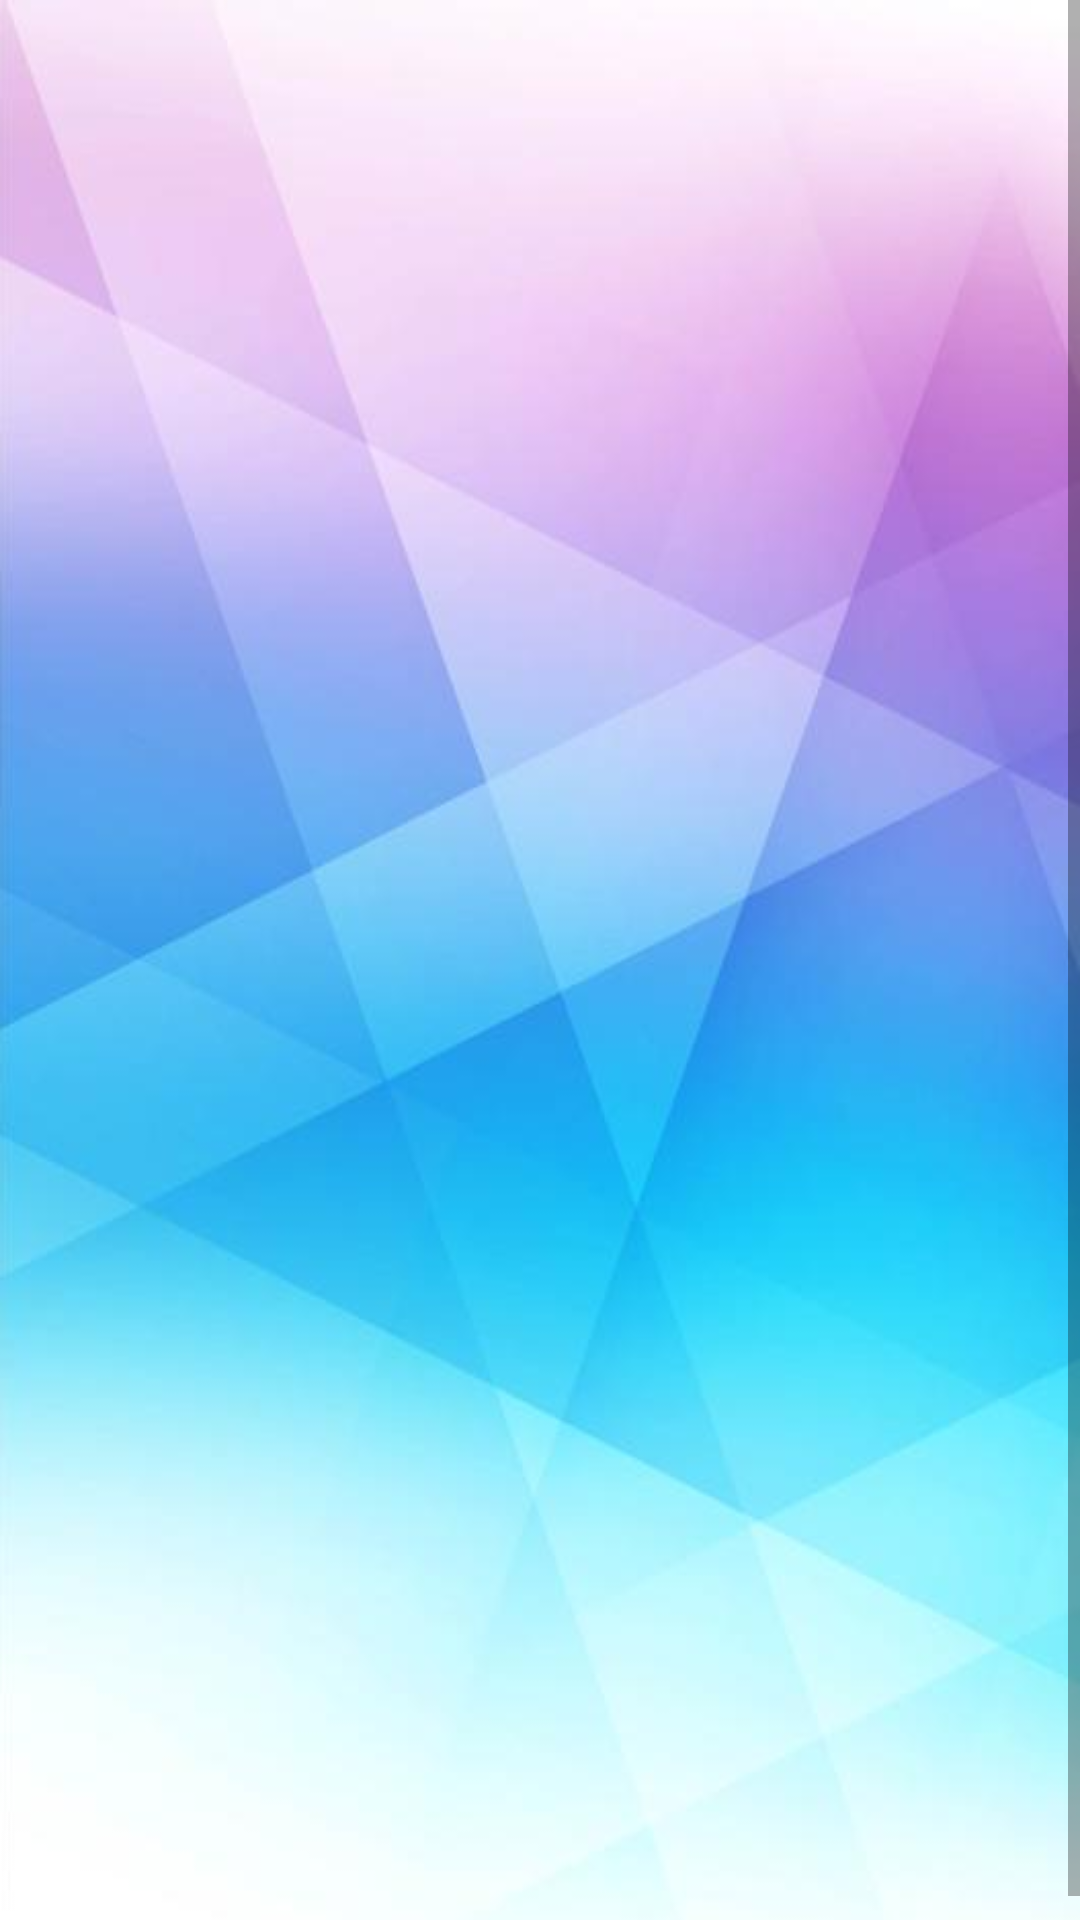

This screen was rendered from an Android layout file. Write that file and the resources it references.
<!-- AndroidManifest.xml: application theme AppTheme -->
<!-- res/layout/activity_history.xml -->
<?xml version="1.0" encoding="utf-8"?>
<ScrollView xmlns:android="http://schemas.android.com/apk/res/android"
    xmlns:app="http://schemas.android.com/apk/res-auto"
    xmlns:tools="http://schemas.android.com/tools"
    android:layout_width="match_parent"
    android:layout_height="match_parent"
    android:fillViewport="true"
    tools:context=".HistoryFragment"
    android:background="@mipmap/background">

    <android.support.v7.widget.RecyclerView
        android:id="@+id/historyView"
        android:layout_width="match_parent"
        android:layout_height="match_parent"
        android:layout_margin="8dp"
        tools:listitem="@layout/layout_history_item"
        />
</ScrollView>
<!-- res/layout/layout_history_item.xml (included above) -->
<?xml version="1.0" encoding="utf-8"?>
<LinearLayout
    xmlns:android="http://schemas.android.com/apk/res/android"
    android:layout_width="match_parent"
    android:layout_height="wrap_content"
    android:padding="20dp"
    android:orientation="vertical"
    android:background="@drawable/history_list">

    <TextView
        android:id="@+id/text_name"
        android:text="Name"
        android:textSize="20sp"
        android:layout_width="wrap_content"
        android:layout_height="wrap_content" />

    <TextView
        android:id="@+id/text_date"
        android:text="Date 20/08/2019 Time 20:34"
        android:textSize="16sp"
        android:textColor="#aeaeae"
        android:layout_width="wrap_content"
        android:layout_height="wrap_content" />

</LinearLayout>
<!-- resources referenced by this layout -->
<resources>
  <!-- drawable history_list (drawable) -->
  <shape xmlns:android="http://schemas.android.com/apk/res/android"
      android:shape="rectangle">
  
      <corners
          android:bottomRightRadius="10dp"
          android:radius="40dp" />
  
      <solid
          android:color="#FFFFFF" />
  
      <size
          android:width="82dp"
          android:height="30dp" />
  
      
      <stroke
          android:width="2dp"
          android:color="#000000" />
  
      
      
  
  </shape>
  <!-- mipmap background: png bitmap (mipmap-xhdpi, 259294 bytes) -->
  <style name="AppTheme" parent="Theme.AppCompat.Light.NoActionBar">
          
          <item name="colorPrimary">@color/colorPrimary</item>
          <item name="colorPrimaryDark">@color/colorPrimaryDark</item>
          <item name="colorAccent">@color/colorAccent</item>
      </style>
  <color name="colorPrimary">#008577</color>
  <color name="colorPrimaryDark">#00574B</color>
  <color name="colorAccent">#D81B60</color>
</resources>
